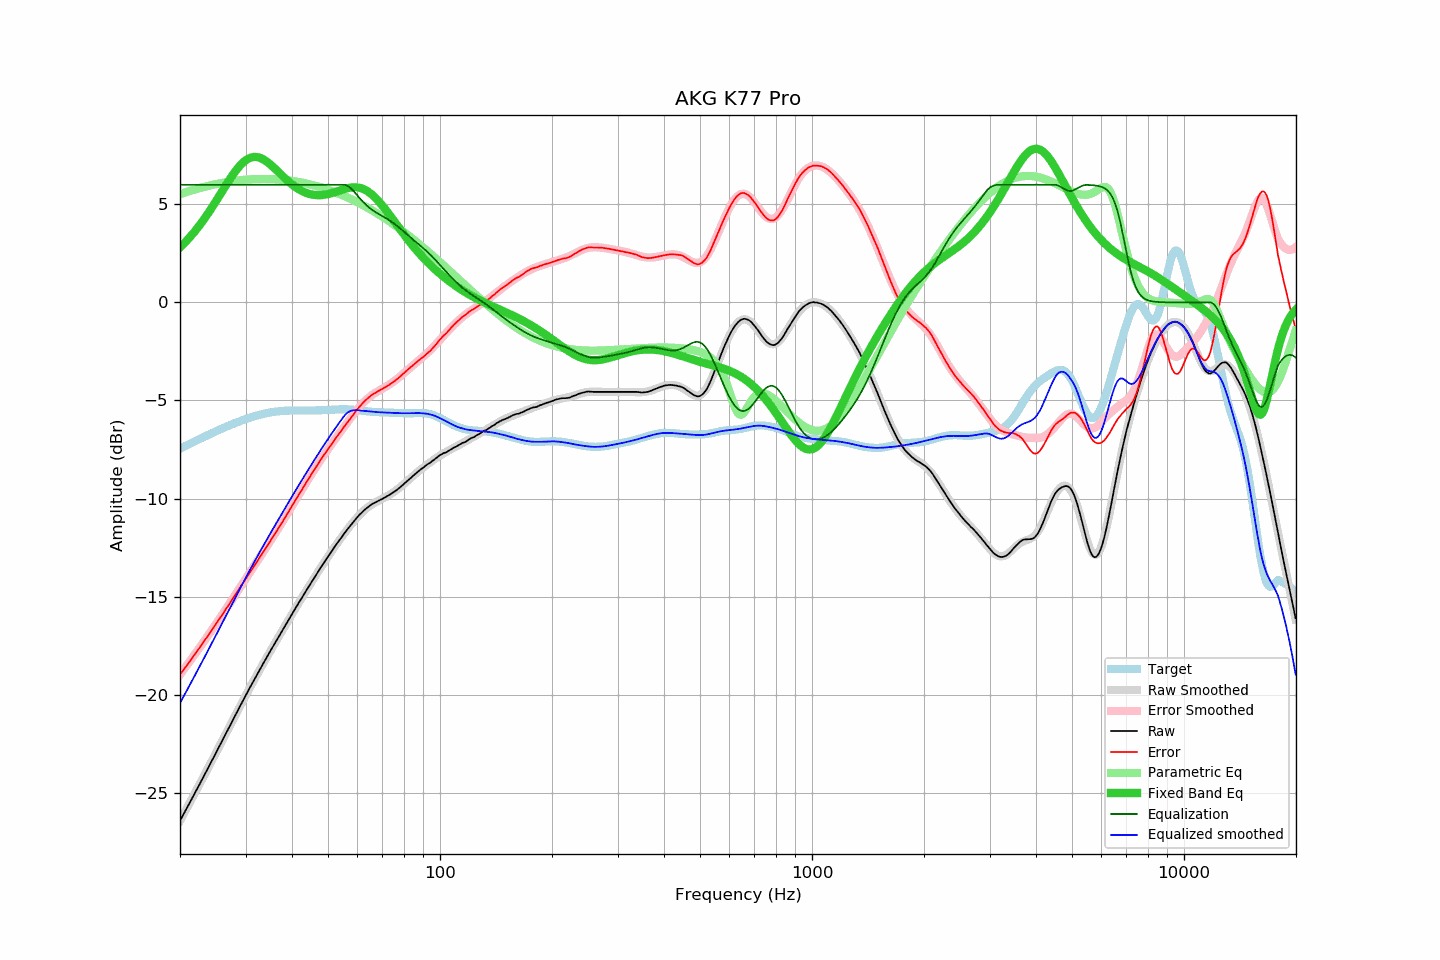

Data behind this chart, as committed beside it:
frequency, raw, error, smoothed, error_smoothed, equalization, parametric_eq, equalized_raw, equalized_smoothed, target
20.00, -26.43, -18.98, -26.44, -18.98, 6.00, 2.81, -20.43, -20.44, -7.45
20.20, -26.28, -18.87, -26.28, -18.87, 6.00, 2.88, -20.28, -20.28, -7.41
20.40, -26.13, -18.76, -26.13, -18.76, 6.00, 2.97, -20.13, -20.13, -7.37
20.61, -25.99, -18.65, -25.98, -18.65, 6.00, 3.05, -19.99, -19.98, -7.33
20.81, -25.83, -18.54, -25.83, -18.54, 6.00, 3.13, -19.83, -19.83, -7.29
21.02, -25.68, -18.43, -25.68, -18.42, 6.00, 3.22, -19.68, -19.68, -7.25
21.23, -25.52, -18.31, -25.52, -18.31, 6.00, 3.31, -19.52, -19.52, -7.21
21.44, -25.37, -18.20, -25.37, -18.20, 6.00, 3.41, -19.37, -19.37, -7.17
21.66, -25.22, -18.08, -25.22, -18.08, 6.00, 3.50, -19.22, -19.22, -7.13
21.87, -25.06, -17.97, -25.06, -17.97, 6.00, 3.60, -19.06, -19.06, -7.09
22.09, -24.90, -17.85, -24.91, -17.86, 6.00, 3.70, -18.90, -18.91, -7.05
22.31, -24.75, -17.74, -24.75, -17.74, 6.00, 3.81, -18.75, -18.75, -7.01
22.54, -24.61, -17.63, -24.60, -17.63, 6.00, 3.91, -18.61, -18.60, -6.97
22.76, -24.44, -17.51, -24.44, -17.51, 6.00, 4.02, -18.44, -18.44, -6.93
22.99, -24.29, -17.40, -24.29, -17.39, 6.00, 4.13, -18.29, -18.29, -6.89
23.22, -24.13, -17.28, -24.13, -17.28, 6.00, 4.25, -18.13, -18.13, -6.86
23.45, -23.97, -17.16, -23.98, -17.16, 6.00, 4.36, -17.97, -17.98, -6.82
23.69, -23.83, -17.05, -23.82, -17.04, 6.00, 4.48, -17.83, -17.82, -6.78
23.92, -23.66, -16.92, -23.66, -16.92, 6.00, 4.60, -17.66, -17.66, -6.74
24.16, -23.50, -16.80, -23.50, -16.80, 6.00, 4.73, -17.50, -17.50, -6.70
24.40, -23.34, -16.68, -23.35, -16.68, 6.00, 4.85, -17.34, -17.35, -6.66
24.65, -23.19, -16.57, -23.19, -16.56, 6.00, 4.98, -17.19, -17.19, -6.62
24.89, -23.03, -16.44, -23.03, -16.44, 6.00, 5.11, -17.03, -17.03, -6.59
25.14, -22.87, -16.32, -22.87, -16.32, 6.00, 5.24, -16.87, -16.87, -6.55
25.39, -22.71, -16.20, -22.71, -16.20, 6.00, 5.37, -16.71, -16.71, -6.51
25.65, -22.55, -16.08, -22.55, -16.08, 6.00, 5.50, -16.55, -16.55, -6.47
25.91, -22.40, -15.96, -22.40, -15.96, 6.00, 5.64, -16.40, -16.40, -6.44
26.16, -22.23, -15.83, -22.24, -15.83, 6.00, 5.77, -16.23, -16.24, -6.40
26.43, -22.08, -15.71, -22.08, -15.71, 6.00, 5.90, -16.08, -16.08, -6.36
26.69, -21.91, -15.58, -21.92, -15.59, 6.00, 6.03, -15.91, -15.92, -6.33
26.96, -21.76, -15.47, -21.76, -15.46, 6.00, 6.16, -15.76, -15.76, -6.29
27.23, -21.61, -15.34, -21.60, -15.34, 6.00, 6.28, -15.61, -15.60, -6.26
27.50, -21.44, -15.22, -21.44, -15.21, 6.00, 6.41, -15.44, -15.44, -6.23
27.77, -21.28, -15.09, -21.28, -15.09, 6.00, 6.52, -15.28, -15.28, -6.19
28.05, -21.12, -14.96, -21.12, -14.96, 6.00, 6.64, -15.12, -15.12, -6.16
28.33, -20.96, -14.83, -20.96, -14.84, 6.00, 6.75, -14.96, -14.96, -6.13
28.62, -20.81, -14.71, -20.81, -14.71, 6.00, 6.85, -14.81, -14.81, -6.10
28.90, -20.64, -14.58, -20.65, -14.58, 6.00, 6.95, -14.64, -14.65, -6.06
29.19, -20.49, -14.46, -20.49, -14.46, 6.00, 7.04, -14.49, -14.49, -6.03
29.48, -20.33, -14.33, -20.33, -14.33, 6.00, 7.12, -14.33, -14.33, -6.00
29.78, -20.18, -14.21, -20.18, -14.21, 6.00, 7.19, -14.18, -14.18, -5.97
30.08, -20.03, -14.08, -20.02, -14.08, 6.00, 7.25, -14.03, -14.02, -5.94
30.38, -19.88, -13.96, -19.87, -13.96, 6.00, 7.31, -13.88, -13.87, -5.91
30.68, -19.71, -13.83, -19.72, -13.83, 6.00, 7.35, -13.71, -13.72, -5.89
30.99, -19.56, -13.70, -19.57, -13.71, 6.00, 7.38, -13.56, -13.57, -5.86
31.30, -19.41, -13.58, -19.42, -13.58, 6.00, 7.40, -13.41, -13.42, -5.83
31.61, -19.26, -13.45, -19.27, -13.46, 6.00, 7.42, -13.26, -13.27, -5.81
31.93, -19.12, -13.33, -19.12, -13.33, 6.00, 7.42, -13.12, -13.12, -5.79
32.24, -18.97, -13.21, -18.97, -13.21, 6.00, 7.41, -12.97, -12.97, -5.76
32.57, -18.82, -13.08, -18.82, -13.08, 6.00, 7.39, -12.82, -12.82, -5.74
32.89, -18.68, -12.96, -18.68, -12.95, 6.00, 7.36, -12.68, -12.68, -5.72
33.22, -18.53, -12.83, -18.53, -12.83, 6.00, 7.33, -12.53, -12.53, -5.70
33.55, -18.38, -12.70, -18.38, -12.70, 6.00, 7.29, -12.38, -12.38, -5.68
33.89, -18.24, -12.58, -18.24, -12.58, 6.00, 7.23, -12.24, -12.24, -5.66
34.23, -18.09, -12.45, -18.10, -12.45, 6.00, 7.18, -12.09, -12.10, -5.65
34.57, -17.95, -12.32, -17.95, -12.32, 6.00, 7.12, -11.95, -11.95, -5.63
34.92, -17.80, -12.19, -17.81, -12.19, 6.00, 7.05, -11.80, -11.81, -5.61
35.27, -17.66, -12.06, -17.67, -12.07, 6.00, 6.98, -11.66, -11.67, -5.60
35.62, -17.52, -11.94, -17.53, -11.94, 6.00, 6.90, -11.52, -11.53, -5.59
35.97, -17.38, -11.81, -17.38, -11.81, 6.00, 6.83, -11.38, -11.38, -5.58
... 635 more rows
